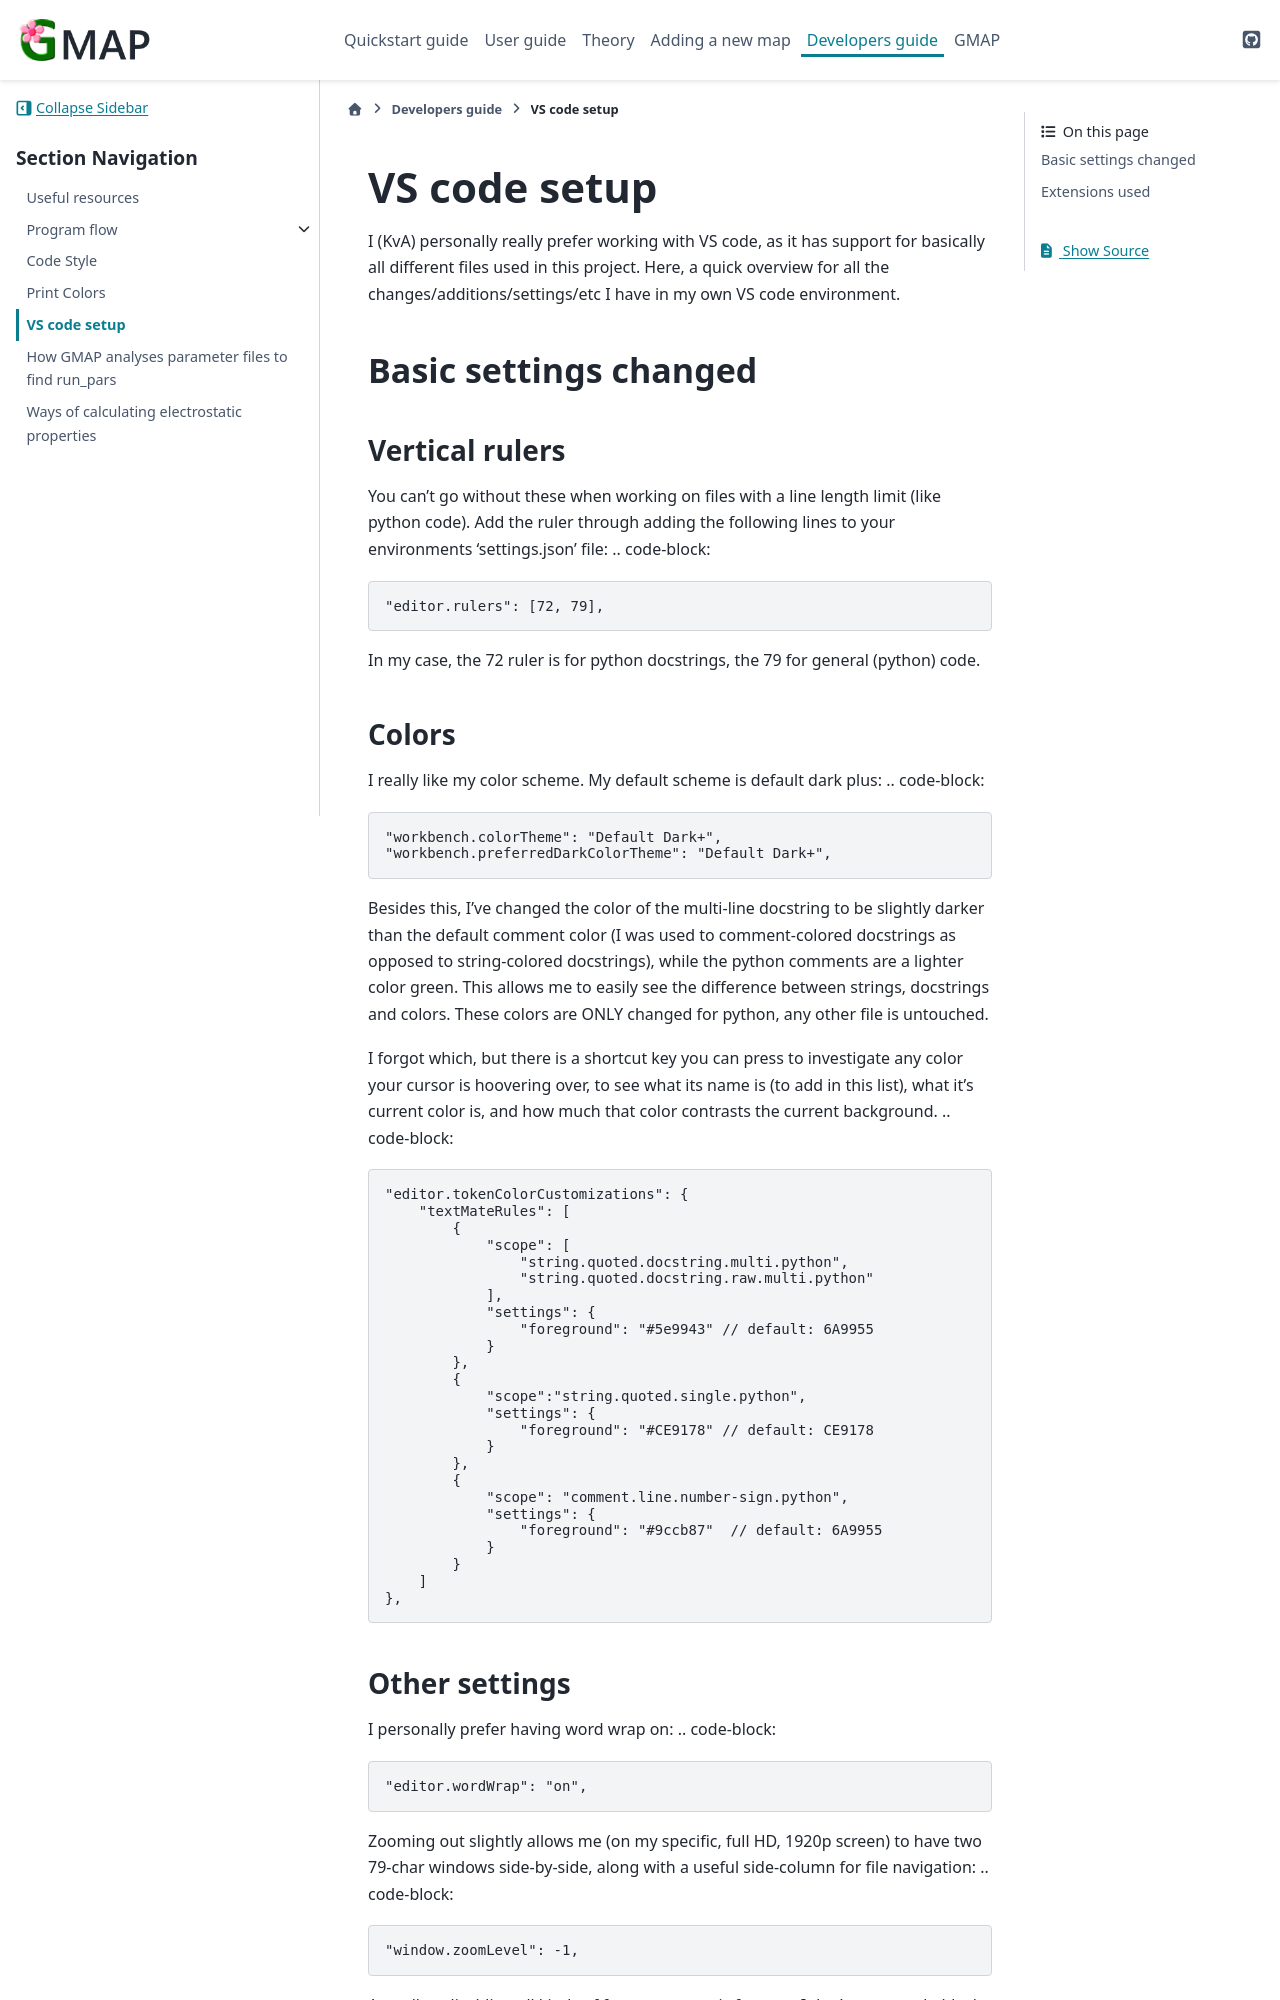

repository: Kimvana/GMAP · page: Developer_guide/VScode_setup.html · generator: sphinx

################
VS code setup
################

I (KvA) personally really prefer working with VS code, as it has support for basically all different files used in this project. Here, a quick overview for all the changes/additions/settings/etc I have in my own VS code environment.



*********************************
Basic settings changed
*********************************

Vertical rulers
================
You can't go without these when working on files with a line length limit (like python code). Add the ruler through adding the following lines to your environments 'settings.json' file:
.. code-block::

    "editor.rulers": [72, 79],

In my case, the 72 ruler is for python docstrings, the 79 for general (python) code.


Colors
========
I really like my color scheme. My default scheme is default dark plus:
.. code-block::

    "workbench.colorTheme": "Default Dark+",
    "workbench.preferredDarkColorTheme": "Default Dark+",

Besides this, I've changed the color of the multi-line docstring to be slightly darker than the default comment color (I was used to comment-colored docstrings as opposed to string-colored docstrings), while the python comments are a lighter color green. This allows me to easily see the difference between strings, docstrings and colors. These colors are ONLY changed for python, any other file is untouched.

I forgot which, but there is a shortcut key you can press to investigate any color your cursor is hoovering over, to see what its name is (to add in this list), what it's current color is, and how much that color contrasts the current background.
.. code-block::

    "editor.tokenColorCustomizations": {
        "textMateRules": [
            {
                "scope": [
                    "string.quoted.docstring.multi.python",
                    "string.quoted.docstring.raw.multi.python"
                ],
                "settings": {
                    "foreground": "#5e9943" // default: 6A9955
                }
            },
            {
                "scope":"string.quoted.single.python",
                "settings": {
                    "foreground": "#CE9178" // default: CE9178
                }
            },
            {
                "scope": "comment.line.number-sign.python",
                "settings": {
                    "foreground": "#9ccb87"  // default: 6A9955
                }
            }
        ]
    },
